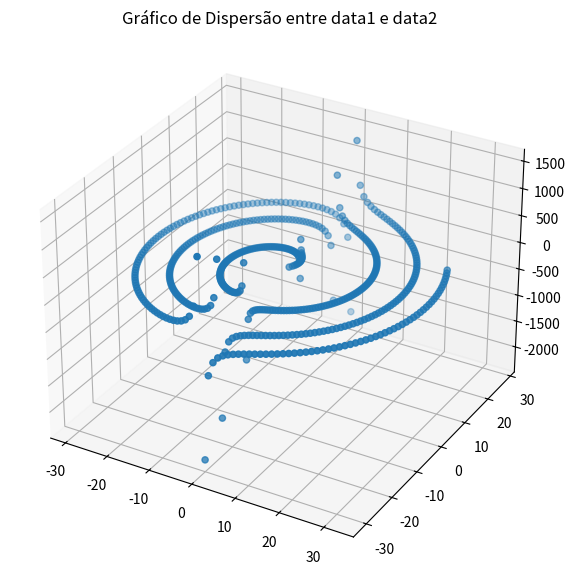

Here is the Python script that generated this plot:
# funcoes usadas dos pacotes numpy e matplotlib

from mpl_toolkits import mplot3d 
from matplotlib import pyplot
from math import sqrt, radians
from math import sin, cos, tan
import csv

# constantes
phi = 1.168034
ang = 360/phi
angle = 360 - ang

# prepação:

index = [x for x in range(1056) if x % 2 != 0]
delta = [sqrt(x) for x in index]

# =D2+$A$3
theta = [t + angle for t in index]

# =C3*COS(RADIANOS(D3))
data1 = [delta[i] * cos(radians(theta[i])) for i,d in enumerate(delta)]
# =C3*SEN(RADIANOS(D3))
data2 = [delta[i] * sin(radians(theta[i])) for i,d in enumerate(delta)]
# =C3*TAN(RADIANOS(D3))
data3 = [delta[i] * tan(radians(theta[i])) for i,d in enumerate(delta)]

# Criando figura 
fig = pyplot.figure(figsize = (10, 7)) 
ax = pyplot.axes(projection ="3d") 

# plot
ax.scatter3D(data1, data2, data3)
pyplot.title('Gráfico de Dispersão entre data1 e data2')
pyplot.show()
